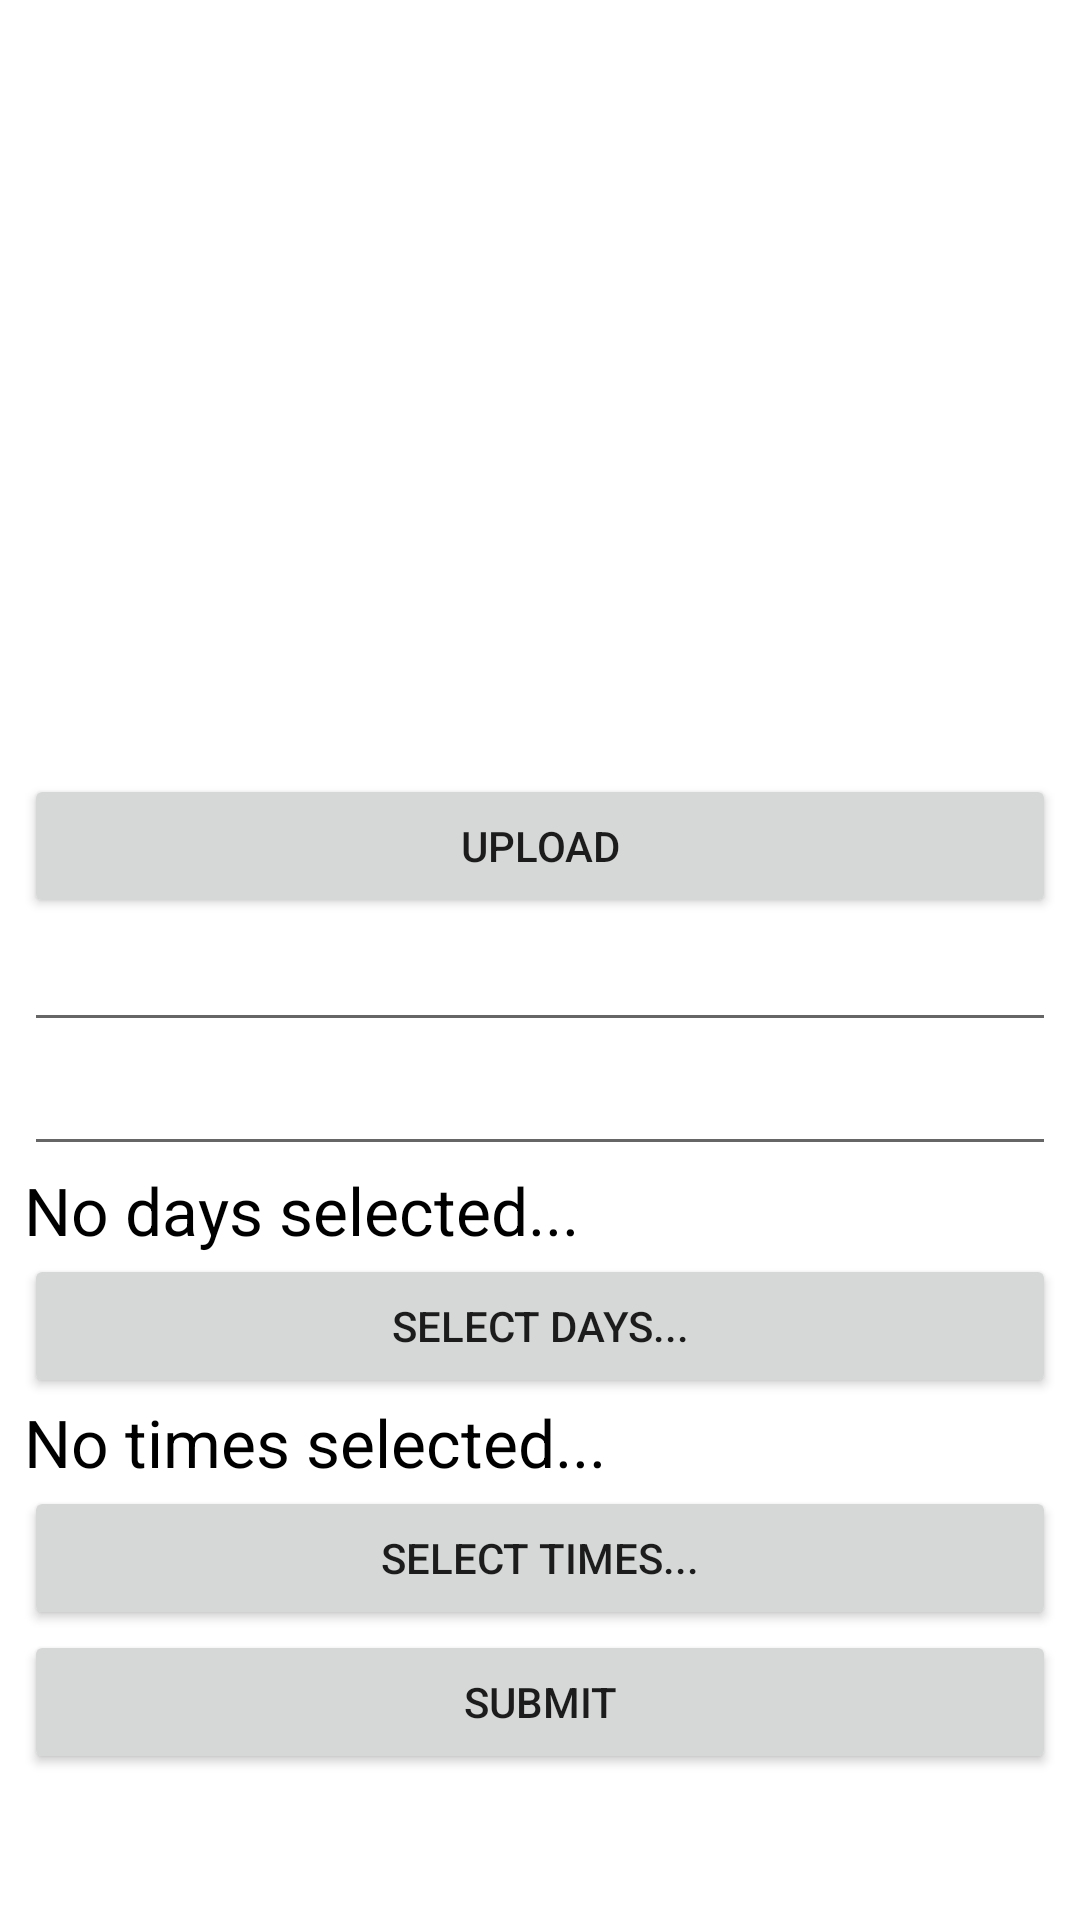

Write the Android layout XML for this screen, with the resource values it uses.
<!-- AndroidManifest.xml: application theme Theme.CiteConsult -->
<!-- res/layout/activity_add_instructor.xml -->
<?xml version="1.0" encoding="utf-8"?>
<ScrollView xmlns:android="http://schemas.android.com/apk/res/android"
    xmlns:tools="http://schemas.android.com/tools"
    android:layout_width="match_parent"
    android:layout_height="match_parent"
    android:orientation="vertical"
    android:padding="8dp"
    tools:context=".AddInstructorActivity">

    <LinearLayout
        android:layout_width="match_parent"
        android:layout_height="wrap_content"
        android:orientation="vertical">

        <ImageView
            android:id="@+id/ivPhoto"
            android:layout_width="match_parent"
            android:layout_height="250dp"
            android:src="@drawable/ic_launcher_background" />

        <Button
            android:layout_width="match_parent"
            android:layout_height="wrap_content"
            android:onClick="upload"
            android:text="upload" />

        <EditText
            android:id="@+id/etName"
            android:layout_width="match_parent"
            android:layout_height="wrap_content" />

        <EditText
            android:id="@+id/etEmail"
            android:layout_width="match_parent"
            android:layout_height="wrap_content" />

        <TextView
            android:id="@+id/tvDays"
            android:layout_width="match_parent"
            android:layout_height="wrap_content"
            android:text="No days selected..."
            android:textColor="@color/black"
            android:textSize="22sp" />

        <Button
            android:layout_width="match_parent"
            android:layout_height="wrap_content"
            android:onClick="days"
            android:text="Select days..." />

        <TextView
            android:id="@+id/tvTimes"
            android:layout_width="match_parent"
            android:layout_height="wrap_content"
            android:text="No times selected..."
            android:textColor="@color/black"
            android:textSize="22sp" />

        <Button
            android:layout_width="match_parent"
            android:layout_height="wrap_content"
            android:onClick="times"
            android:text="Select times..." />
        <Button

            android:layout_width="match_parent"
            android:layout_height="wrap_content"
            android:onClick="add"
            android:text="Submit" />

    </LinearLayout>
</ScrollView>
<!-- resources referenced by this layout -->
<resources>
  <color name="black">#FF000000</color>
  <style name="Theme.CiteConsult" parent="Theme.MaterialComponents.Light.NoActionBar">
          
          <item name="colorPrimary">@color/purple_500</item>
          <item name="colorPrimaryVariant">@color/purple_700</item>
          <item name="colorOnPrimary">@color/white</item>
          
          <item name="colorSecondary">@color/teal_200</item>
          <item name="colorSecondaryVariant">@color/teal_700</item>
          <item name="colorOnSecondary">@color/black</item>
          
          <item name="android:statusBarColor" tools:targetApi="l">?attr/colorPrimaryVariant</item>
          
      </style>
  <color name="purple_500">#FF6200EE</color>
  <color name="purple_700">#FF3700B3</color>
  <color name="white">#FFFFFFFF</color>
  <color name="teal_200">#FF03DAC5</color>
  <color name="teal_700">#FF018786</color>
</resources>
